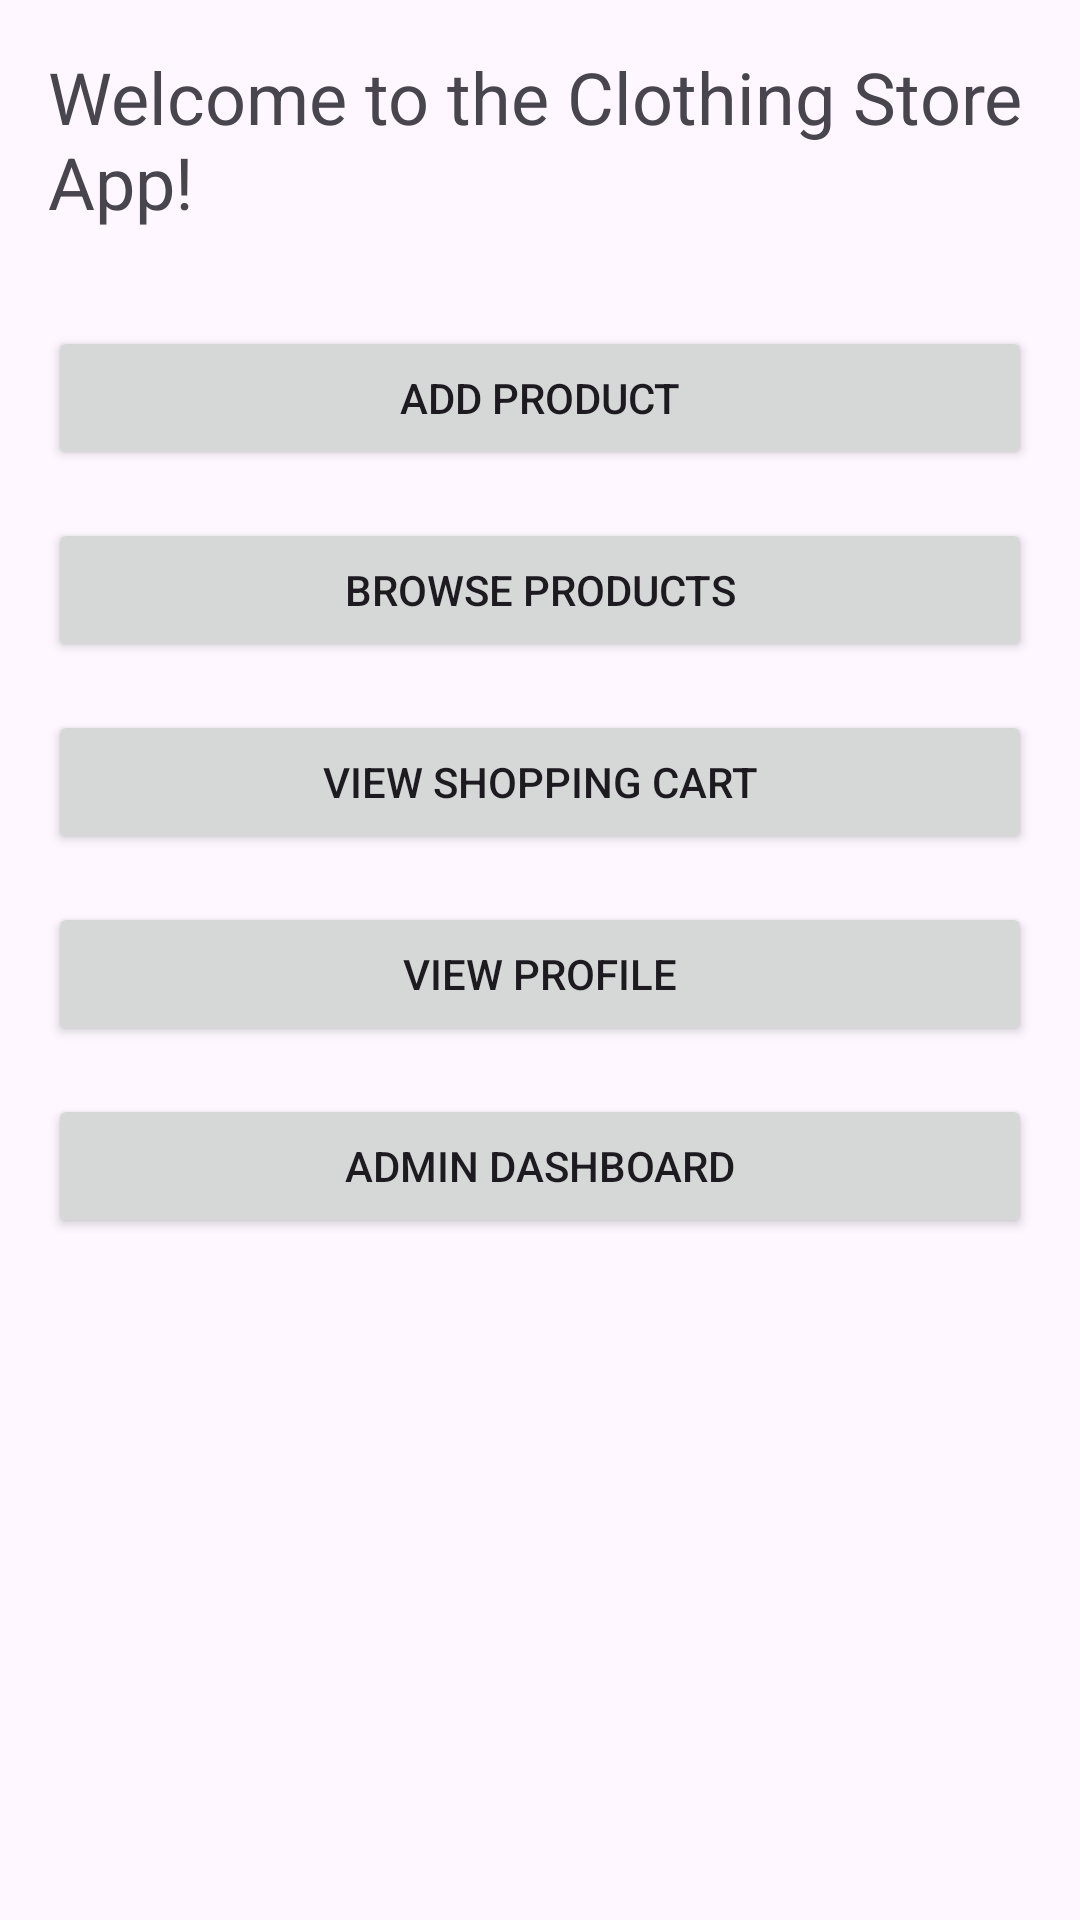

Reconstruct the res/layout file that produces this screen, plus the resources it refers to.
<!-- AndroidManifest.xml: application theme Theme.CA4SHOP -->
<!-- res/layout/activity_main_menu.xml -->
<?xml version="1.0" encoding="utf-8"?>
<RelativeLayout xmlns:android="http://schemas.android.com/apk/res/android"
    android:layout_width="match_parent"
    android:layout_height="match_parent"
    android:padding="16dp">

    <TextView
        android:id="@+id/textViewWelcome"
        android:layout_width="wrap_content"
        android:layout_height="wrap_content"
        android:text="Welcome to the Clothing Store App!"
        android:textSize="24sp"
        android:layout_centerHorizontal="true"
        android:layout_marginBottom="32dp" />

    <Button
        android:id="@+id/buttonAddProduct"
        android:layout_width="match_parent"
        android:layout_height="wrap_content"
        android:text="Add Product"
        android:layout_below="@id/textViewWelcome"
        android:onClick="onAddProductClick" />

    <Button
        android:id="@+id/buttonBrowseProducts"
        android:layout_width="match_parent"
        android:layout_height="wrap_content"
        android:text="Browse Products"
        android:layout_below="@id/buttonAddProduct"
        android:layout_marginTop="16dp"
        android:onClick="onBrowseProductsClick" />

    <Button
        android:id="@+id/buttonViewCart"
        android:layout_width="match_parent"
        android:layout_height="wrap_content"
        android:text="View Shopping Cart"
        android:layout_below="@id/buttonBrowseProducts"
        android:layout_marginTop="16dp"
        android:onClick="onViewCartClick" />

    <Button
        android:id="@+id/buttonViewProfile"
        android:layout_width="match_parent"
        android:layout_height="wrap_content"
        android:text="View Profile"
        android:layout_below="@id/buttonViewCart"
        android:layout_marginTop="16dp"
        android:onClick="onViewProfileClick" />

    <Button
        android:id="@+id/AdminDashClick"
        android:layout_width="match_parent"
        android:layout_height="wrap_content"
        android:text="Admin Dashboard"
        android:layout_below="@id/buttonViewProfile"
        android:layout_marginTop="16dp"
        android:onClick="onAdminDashClick" />

</RelativeLayout>
<!-- resources referenced by this layout -->
<resources>
  <style name="Theme.CA4SHOP" parent="Base.Theme.CA4SHOP" />
  <style name="Base.Theme.CA4SHOP" parent="Theme.Material3.DayNight.NoActionBar">
          
          
      </style>
</resources>
